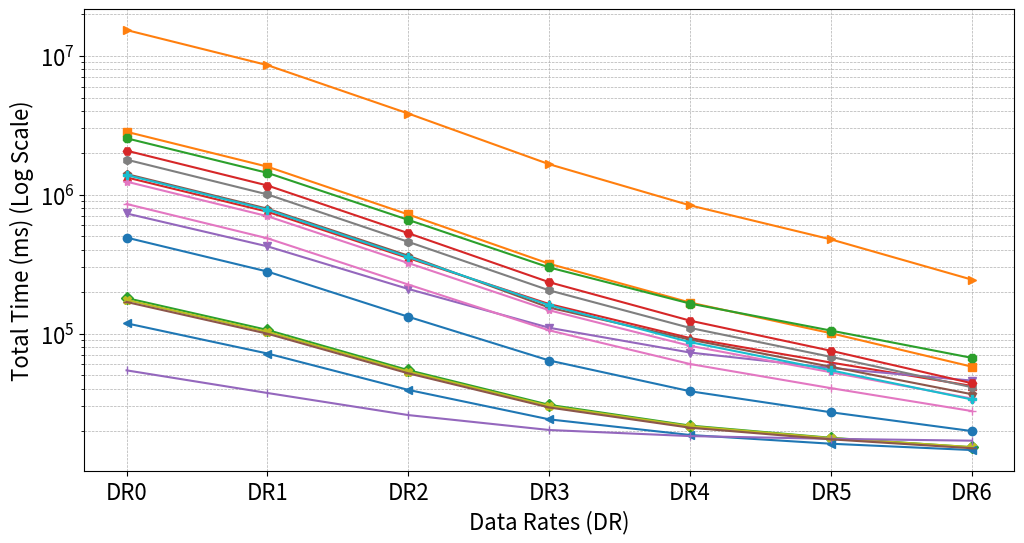

Source code (Python):
import matplotlib.pyplot as plt
import numpy as np

algorithms = [
    "ML-DSA", "SLH-DSA", "Falcon", "MiRitH", "MQOM", "PERK", "MIRA", "SDitH", "MAYO", "QR-UOV", 
    "SNOVA", "UOV", "LESS", "CROSS", "SQISign", "HAWK", "FAEST"
]
drs = ["DR0", "DR1", "DR2", "DR3", "DR4", "DR5", "DR6"]
data = [
    [490789.83, 279550.92, 132152.26, 64028.62, 38462.92, 27147.46, 19876.94],
    [2833634.93, 1589556.85, 719668.85, 317962.87, 167146.10, 100567.16, 57790.32],
    [180266.62, 106206.84, 54554.23, 30701.18, 21771.90, 17779.32, 15214.71],
    [1331282.16, 753299.70, 349415.67, 163080.44, 92818.16, 61891.06, 42008.95],
    [731993.42, 424506.70, 209446.22, 110109.00, 73028.94, 56496.46, 45880.14],
    [1406678.46, 792446.40, 363310.52, 153811.39, 90506.17, 57698.49, 36609.85],
    [1240351.57, 699519.83, 321706.84, 147091.28, 81612.63, 52673.88, 34082.90],
    [1785958.56, 1003806.88, 457164.96, 204721.32, 109807.27, 67990.44, 41112.10],
    [174640.40, 102964.50, 53241.11, 30148.88, 21537.55, 17698.83, 15236.75],
    [1384182.84, 778744.89, 355644.47, 160137.27, 86807.10, 54393.66, 33568.70],
    [118587.81, 71897.51, 39336.35, 24139.17, 18628.00, 16121.76, 14520.48],
    [15292233.23, 8548374.03, 3832505.87, 1654628.88, 836730.90, 476145.42, 244371.09],
    [2545119.87, 1434440.32, 657834.62, 299124.35, 164471.93, 105062.27, 66873.60],
    [2072914.38, 1163446.73, 527710.66, 234266.06, 123854.79, 75191.50, 43917.13],
    [54394.58, 37375.70, 25917.14, 20240.09, 18300.12, 17490.39, 16957.53],
    [168870.85, 99824.58, 51743.68, 29391.81, 21016.51, 17336.77, 14964.42],
    [856733.10, 485053.87, 225363.37, 105464.24, 60388.27, 40484.01, 27695.40]
]

markers = ['o', 's', 'D', '^', 'v', 'p', '*', 'h', 'X', 'P', '<', '>', '8', 'H', '|', '_', '+']

plt.figure(figsize=(12, 6))
for i, (algo, marker) in enumerate(zip(algorithms, markers)):
    plt.plot(drs, data[i], marker=marker, label=algo)

plt.yscale('log')

plt.tick_params(axis='both', which='major', labelsize=16)

plt.xlabel("Data Rates (DR)", fontsize=16)
plt.ylabel("Total Time (ms) (Log Scale)", fontsize=16)
plt.grid(True, which="both", linestyle="--", linewidth=0.5)
plt.show()
